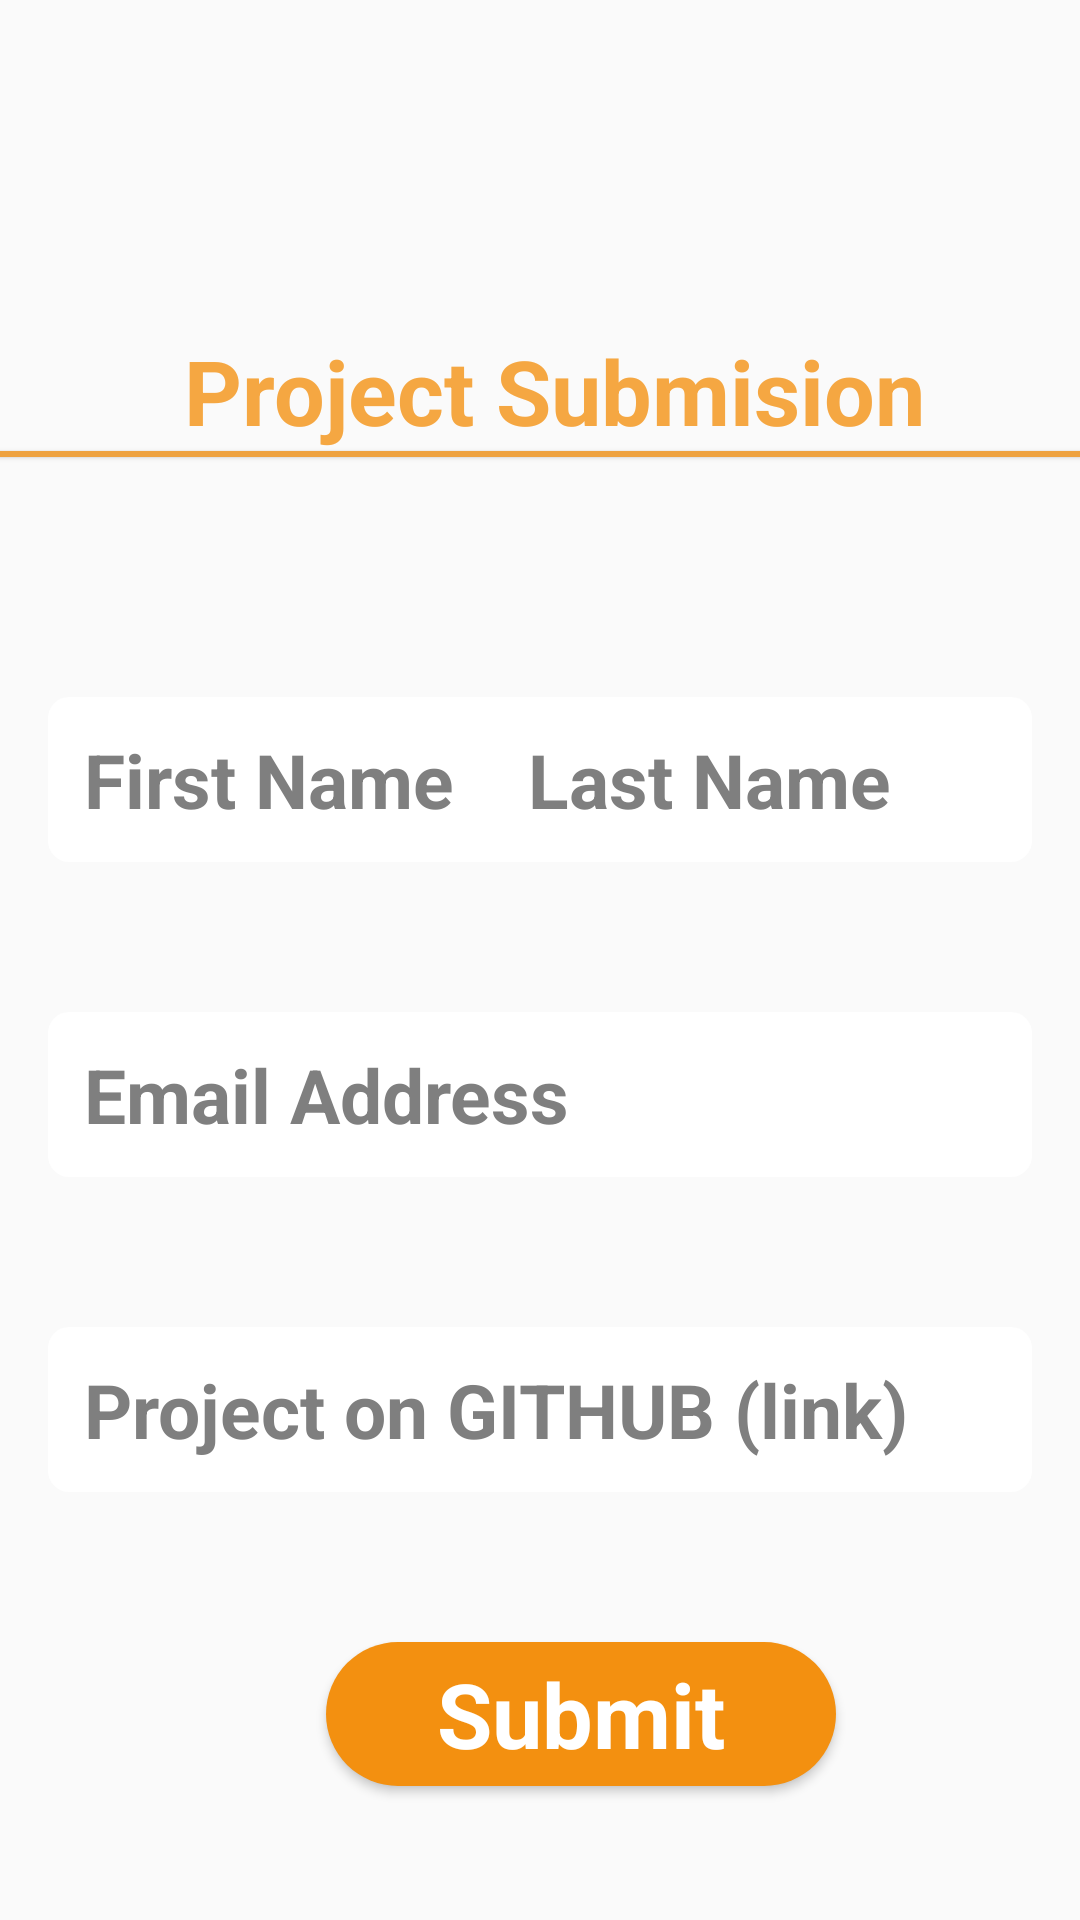

Reconstruct the res/layout file that produces this screen, plus the resources it refers to.
<!-- AndroidManifest.xml: application theme AppTheme -->
<!-- res/layout/activity_submit.xml -->
<?xml version="1.0" encoding="utf-8"?>
<androidx.constraintlayout.widget.ConstraintLayout xmlns:android="http://schemas.android.com/apk/res/android"
    xmlns:app="http://schemas.android.com/apk/res-auto"
    xmlns:tools="http://schemas.android.com/tools"
    android:layout_width="match_parent"
    android:layout_height="match_parent"
    tools:context=".SubmitActivity"
    android:background="@drawable/launch2">


    <ImageView
        android:id="@+id/imageView"
        android:layout_width="0dp"
        android:layout_height="110dp"
        android:src="@drawable/gads_header"
        app:layout_constraintStart_toStartOf="parent"
        app:layout_constraintTop_toTopOf="parent"></ImageView>

    <TextView
        android:id="@+id/textView"
        android:layout_width="wrap_content"
        android:layout_height="wrap_content"
        android:text="Project Submision"
        android:textAppearance="@style/TextAppearance.AppCompat.Large"
        android:textColor="#f5a742"
        android:textStyle="bold"
        android:textSize="30sp"
        app:layout_constraintEnd_toEndOf="parent"
        app:layout_constraintHorizontal_bias="0.543"
        app:layout_constraintStart_toStartOf="parent"
        app:layout_constraintTop_toBottomOf="@+id/imageView" />



    <View
        android:id="@+id/divider"
        android:layout_width="0dp"
        android:layout_height="2dp"
        android:background="@drawable/divider"
        android:elevation="1dp"
        android:fadingEdge="horizontal"
        app:layout_constraintEnd_toEndOf="parent"
        app:layout_constraintStart_toStartOf="parent"
        app:layout_constraintTop_toBottomOf="@+id/textView" />


    <EditText
        android:id="@+id/editTextTextPersonName2"
        android:layout_width="180dp"
        android:layout_height="55dp"
        android:layout_marginStart="16dp"
        android:layout_marginTop="80dp"
        android:background="@drawable/edit_bg"
        android:ems="10"
        android:hint="First Name"
        android:inputType="textPersonName"
        android:paddingStart="12dp"
        android:textAppearance="@style/TextAppearance.AppCompat.Large"
        android:textColorHint="#7f7f7f"
        android:textSize="25sp"
        android:textStyle="bold"
        app:layout_constraintStart_toStartOf="parent"
        app:layout_constraintTop_toBottomOf="@+id/divider" />

    <EditText
        android:id="@+id/editTextTextPersonName3"
        android:layout_width="180dp"
        android:layout_height="55dp"
        android:layout_marginTop="80dp"
        android:layout_marginEnd="16dp"
        android:background="@drawable/edit_bg"
        android:ems="10"
        android:hint="Last Name"
        android:inputType="textPersonName"
        android:paddingStart="12dp"
        android:textAppearance="@style/TextAppearance.AppCompat.Large"
        android:textColorHint="#7f7f7f"
        android:textSize="25sp"
        android:textStyle="bold"
        app:layout_constraintEnd_toEndOf="parent"
        app:layout_constraintTop_toBottomOf="@+id/divider" />

    <EditText
        android:id="@+id/editTextTextEmailAddress"
        android:layout_width="0dp"
        android:layout_height="55dp"
        android:layout_marginStart="16dp"
        android:layout_marginTop="50dp"
        android:layout_marginEnd="16dp"
        android:background="@drawable/edit_bg"
        android:ems="10"
        android:hint="Email Address"
        android:inputType="textEmailAddress"
        android:paddingStart="12dp"
        android:textAppearance="@style/TextAppearance.AppCompat.Large"
        android:textColorHint="#7f7f7f"
        android:textSize="25sp"
        android:textStyle="bold"
        app:layout_constraintEnd_toEndOf="parent"
        app:layout_constraintHorizontal_bias="0.497"
        app:layout_constraintStart_toStartOf="parent"
        app:layout_constraintTop_toBottomOf="@+id/editTextTextPersonName3" />

    <EditText
        android:id="@+id/editTextTextPersonName"
        android:layout_width="0dp"
        android:layout_height="55dp"
        android:layout_marginStart="16dp"
        android:layout_marginTop="50dp"
        android:layout_marginEnd="16dp"
        android:background="@drawable/edit_bg"
        android:ems="10"
        android:hint="Project on GITHUB (link)"
        android:inputType="textPersonName"
        android:paddingStart="12dp"
        android:textAppearance="@style/TextAppearance.AppCompat.Large"
        android:textColorHint="#7f7f7f"
        android:textSize="25sp"
        android:textStyle="bold"
        app:layout_constraintEnd_toEndOf="parent"
        app:layout_constraintHorizontal_bias="0.497"
        app:layout_constraintStart_toStartOf="parent"
        app:layout_constraintTop_toBottomOf="@+id/editTextTextEmailAddress" />

    <Button
        android:id="@+id/button"
        android:layout_width="170dp"
        android:layout_height="wrap_content"
        android:layout_marginTop="50dp"
        android:background="@drawable/edit_btn"
        android:text="Submit"
        android:textAllCaps="false"
        android:textAppearance="@style/TextAppearance.AppCompat.Large"
        android:textColor="@android:color/white"
        android:textSize="30sp"
        android:textStyle="bold"
        app:layout_constraintEnd_toEndOf="parent"
        app:layout_constraintHorizontal_bias="0.572"
        app:layout_constraintStart_toStartOf="parent"
        app:layout_constraintTop_toBottomOf="@+id/editTextTextPersonName" />

</androidx.constraintlayout.widget.ConstraintLayout>
<!-- resources referenced by this layout -->
<resources>
  <!-- drawable divider (drawable) -->
  <?xml version="1.0" encoding="utf-8"?>
  <shape xmlns:android="http://schemas.android.com/apk/res/android">
  
      <size android:width="1dip" />
      <solid android:color="#eea240" />
  
  </shape>
  <!-- drawable edit_bg (drawable) -->
  <?xml version="1.0" encoding="utf-8"?>
  <shape
      xmlns:android="http://schemas.android.com/apk/res/android">
  
      <solid android:color="@android:color/white"/>
      <corners android:radius="7dp"/>
  
  </shape>
  <!-- drawable edit_btn (drawable) -->
  <?xml version="1.0" encoding="utf-8"?>
  <shape xmlns:android="http://schemas.android.com/apk/res/android">
  
  <corners android:radius="25dp"/>
      <solid android:color="#f39010"/>
  
  </shape>
  <style name="AppTheme" parent="Theme.AppCompat.Light.DarkActionBar">
          
          <item name="colorPrimary">@color/colorPrimary</item>
          <item name="colorPrimaryDark">@color/colorPrimaryDark</item>
          <item name="colorAccent">@color/colorAccent</item>
  
  
          <item name="windowNoTitle">true</item>
          <item name="windowActionBar">false</item>
          <item name="android:windowFullscreen">true</item>
          <item name="android:windowContentOverlay">@null</item>
      </style>
  <color name="colorPrimary">#6200EE</color>
  <color name="colorPrimaryDark">#3700B3</color>
  <color name="colorAccent">#03DAC5</color>
</resources>
